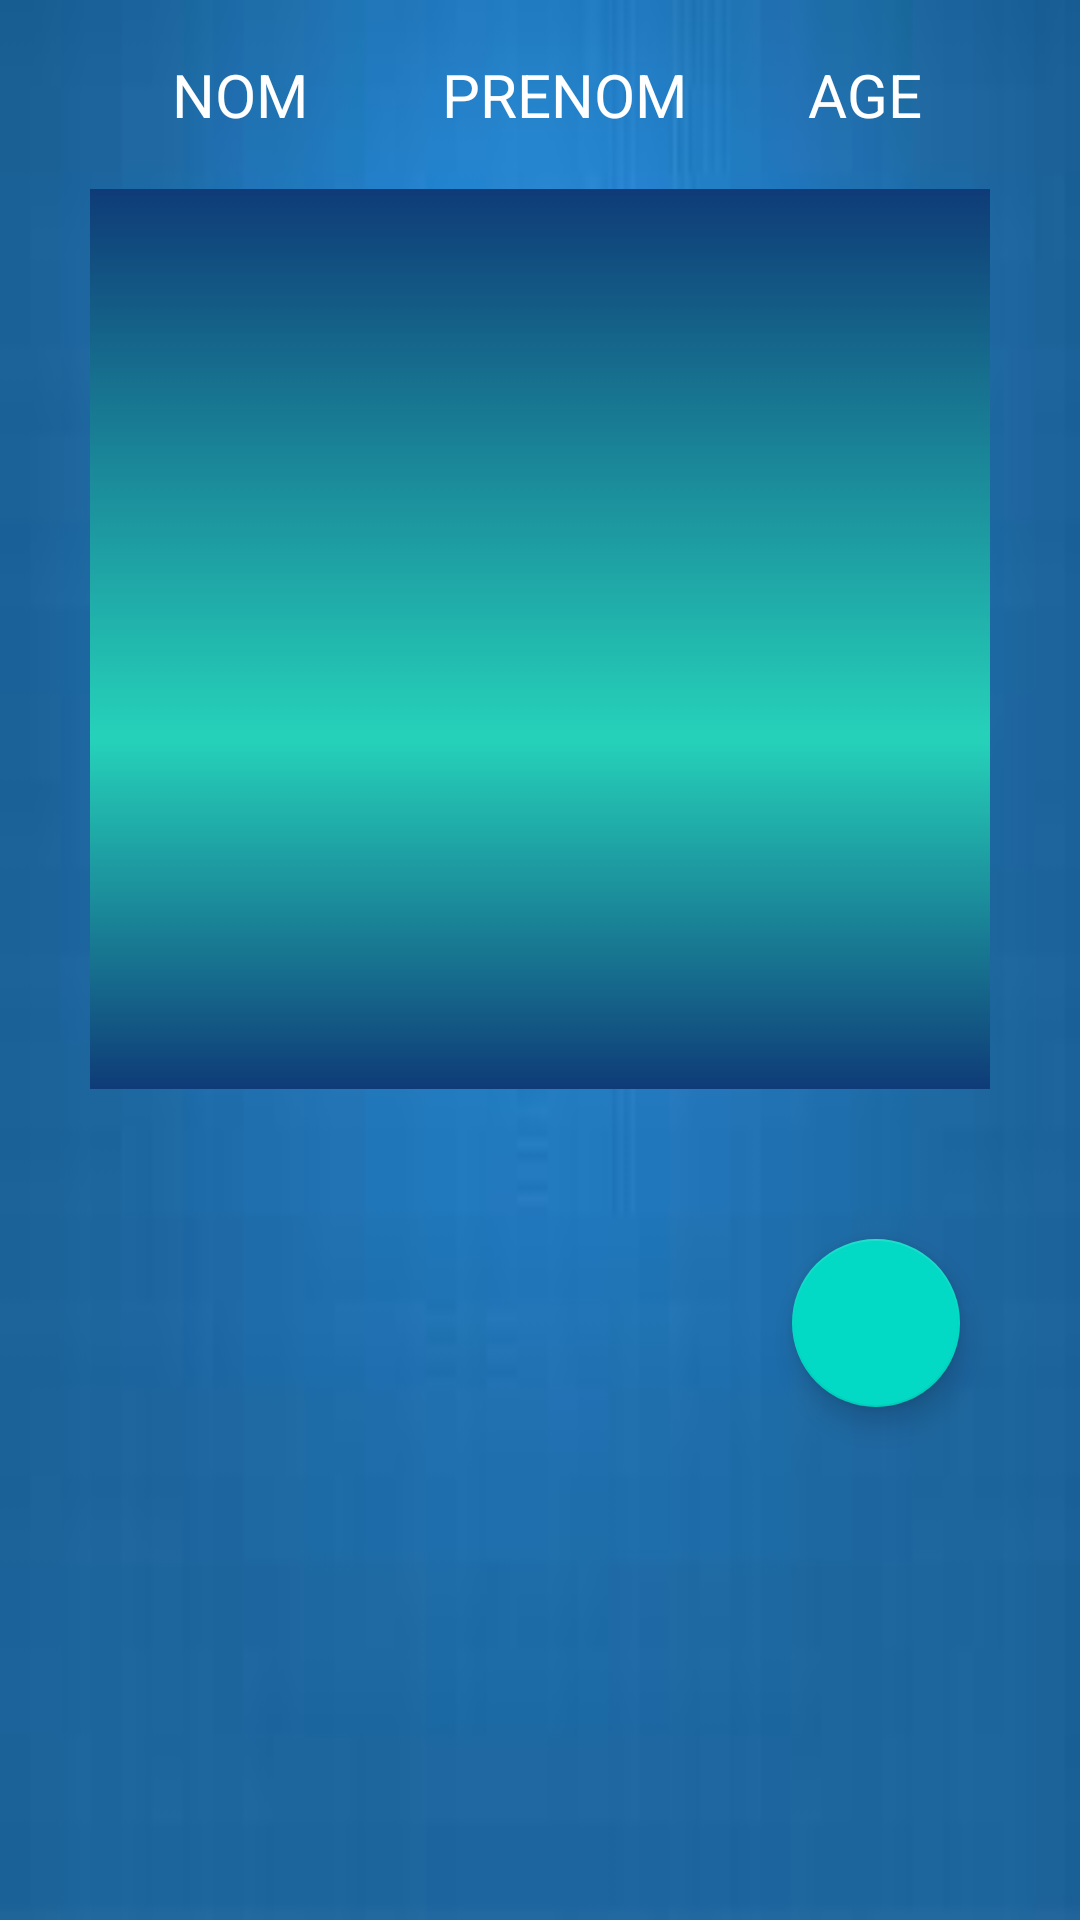

Layout XML and referenced resources for this Android screen:
<!-- AndroidManifest.xml: application theme AppTheme -->
<!-- res/layout/activity_patient_main.xml -->
<?xml version="1.0" encoding="utf-8"?>
<LinearLayout xmlns:android="http://schemas.android.com/apk/res/android"
    xmlns:app="http://schemas.android.com/apk/res-auto"
    xmlns:tools="http://schemas.android.com/tools"
    android:id="@+id/drawer_layout_pat"
    android:layout_width="match_parent"
    android:orientation="vertical"
    android:background="@drawable/back3"
    android:layout_height="match_parent"
    tools:context=".patient_main">

<LinearLayout
    android:layout_width="match_parent"
    android:layout_height="wrap_content"
    android:orientation="horizontal"
    android:layout_marginLeft="30dp"
    android:layout_marginStart="30dp"
    android:layout_marginTop="10dp">
    <TextView
        android:layout_width="100dp"
        android:layout_height="match_parent"
        android:id="@+id/tx_nom"
        android:text="NOM"
        android:textColor="#ffffff"
        android:textSize="20dp"
        android:gravity="center"
        android:layout_alignParentLeft="true"
        android:textAppearance="?android:textAppearance"/>

    <TextView
        android:id="@+id/tx_prenom"
        android:layout_width="100dp"
        android:layout_height="match_parent"
        android:layout_marginBottom="8dp"
        android:layout_marginStart="8dp"
        android:layout_marginTop="8dp"
        android:gravity="center"
        android:textColor="#ffffff"
        android:text="PRENOM"
        android:textSize="20dp"
        android:textAppearance="?android:textAppearance"
        app:layout_constraintBottom_toBottomOf="parent"
        app:layout_constraintStart_toEndOf="@+id/tx_nom"
        app:layout_constraintTop_toTopOf="parent"
        android:layout_marginLeft="8dp" />

    <TextView
        android:layout_width="100dp"
        android:id="@+id/tx_age"
        android:layout_height="match_parent"
        android:layout_marginBottom="8dp"
        android:layout_marginRight="16dp"
        android:layout_marginTop="8dp"
        android:gravity="center"
        android:text="AGE"
        android:textColor="#ffffff"
        android:textSize="20dp"
        android:textAppearance="?android:textAppearance"
        app:layout_constraintBottom_toBottomOf="parent"
        app:layout_constraintRight_toRightOf="parent"
        app:layout_constraintStart_toEndOf="@+id/tx_nom"
        app:layout_constraintTop_toTopOf="parent"
        app:layout_constraintVertical_bias="0.0"
        />
</LinearLayout>
    <ListView
        android:background="@drawable/back1"
        android:layout_width="300dp"
        android:layout_height="300dp"
        android:id="@+id/list_pat"
        android:layout_marginTop="10dp"
        android:layout_marginBottom="30dp"
        android:layout_marginLeft="30dp">
    </ListView>

    <android.support.design.widget.FloatingActionButton
        android:id="@+id/fab"
        android:layout_width="wrap_content"
        android:layout_height="wrap_content"
        android:onClick="fab"
        android:layout_gravity="end|bottom"
        android:src="@mipmap/ic_add_black_24dp"
        android:layout_marginRight="40dp"
        android:layout_marginTop="20dp"/>



</LinearLayout>
<!-- resources referenced by this layout -->
<resources>
  <!-- drawable back1: png bitmap (drawable-mdpi, 723 bytes) -->
  <!-- drawable back3: jpg bitmap (drawable-mdpi, 2464 bytes) -->
  <style name="AppTheme" parent="Theme.AppCompat.Light.DarkActionBar">
          
          <item name="colorPrimary">@color/colorPrimary</item>
          <item name="colorPrimaryDark">@color/colorPrimaryDark</item>
          <item name="colorAccent">@color/colorAccent</item>
      </style>
  <!-- not gathered from this repository: default colours our renderer supplied (Android Studio template values) -->
  <color name="colorPrimary">#FF6200EE</color>
  <color name="colorPrimaryDark">#FF3700B3</color>
  <color name="colorAccent">#FF03DAC5</color>
</resources>
